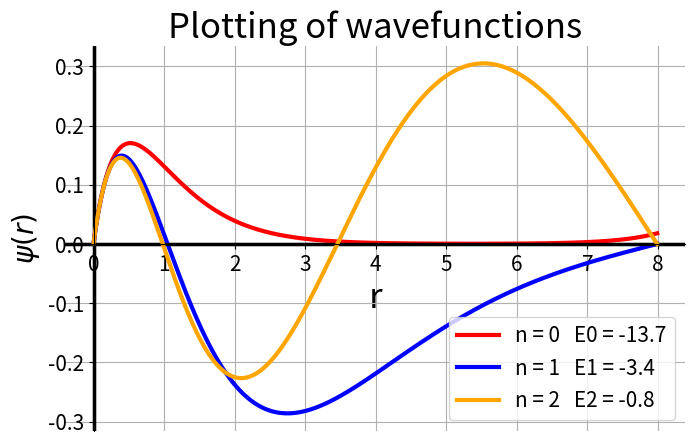

Python code for this plot:
import numpy as np
import matplotlib.pyplot as plt
from scipy.integrate import odeint
from scipy.optimize import bisect

# Basic parameters
E0   = -13.6     # approximate ground state energy
e    = 3.795      # charge of electron in eVA
hbarc = 1973   # in eVA
m    = 0.511e6    # in eV/c^2

# Based on the given parameters, calculate 2m/hbar^2c
C  = 2*m/hbarc**2
# Defining Helper Functions

def V(r):
    return - e**2/r

def A(r):
    return C*(V(r)-E)

def dzdr(z, r):
    x, y = z
    dxdr = y
    dydr = A(r)*x
    dzdr = np.array([dxdr, dydr])
    return dzdr

def waveFunc(energy):
    global sol
    global E
    E = energy
    sol = odeint(dzdr, z[0], r)
    return sol[-1, 0]

# setting arrays for storing values

r = np.arange(1e-15, 8, 0.01)
z = np.zeros([len(r),2])
x0 = 0.001
y0 = 1
z[0] = [x0, y0]
# Finding energy eigen values

Energy = np.linspace(-20, 0, 100)
waveFuncRight = np.array([waveFunc(Eval) for Eval in Energy])
sign = np.sign(waveFuncRight)
eigenValue = []
for i in range(len(sign)-1):
    if sign[i] == - sign[i+1]:
        en = bisect(waveFunc, Energy[i], Energy[i+1])
        en = round(en,4)
        eigenValue += [en]

print('Energy Eigen Values are \n'+str(eigenValue))

# Plotting wavefunctions

def plot():
    fig, ax = plt.subplots(figsize=(8, 5))
    # set the x-spine
    ax.spines['left'].set_position('zero')

    # turn off the right spine/ticks
    ax.spines['right'].set_color('none')
    ax.yaxis.tick_left()

    # set the y-spine
    ax.spines['bottom'].set_position('zero')

    # turn off the top spine/ticks
    ax.spines['top'].set_color('none')
    ax.xaxis.tick_bottom()

plot()

color = ['red', 'blue', 'orange']
for i in range(len(eigenValue)):
    waveFunc(eigenValue[i])
    plt.axhline(lw=2.3, c='black')
    plt.axvline(lw=2.3, c='black')
    plt.xticks(size=15)
    plt.yticks(size=15)
    plt.plot(r, sol[:,0], color=color[i], lw=3, label='n = '+str(i)+'   E'+str(i)+' = '+str(round(eigenValue[i],1)))

plt.title('Plotting of wavefunctions', size = 25)
plt.xlabel('r', size=25)
plt.ylabel('$\psi(r)$', size=20)
plt.legend(fontsize=15)
plt.grid()
plt.show()
